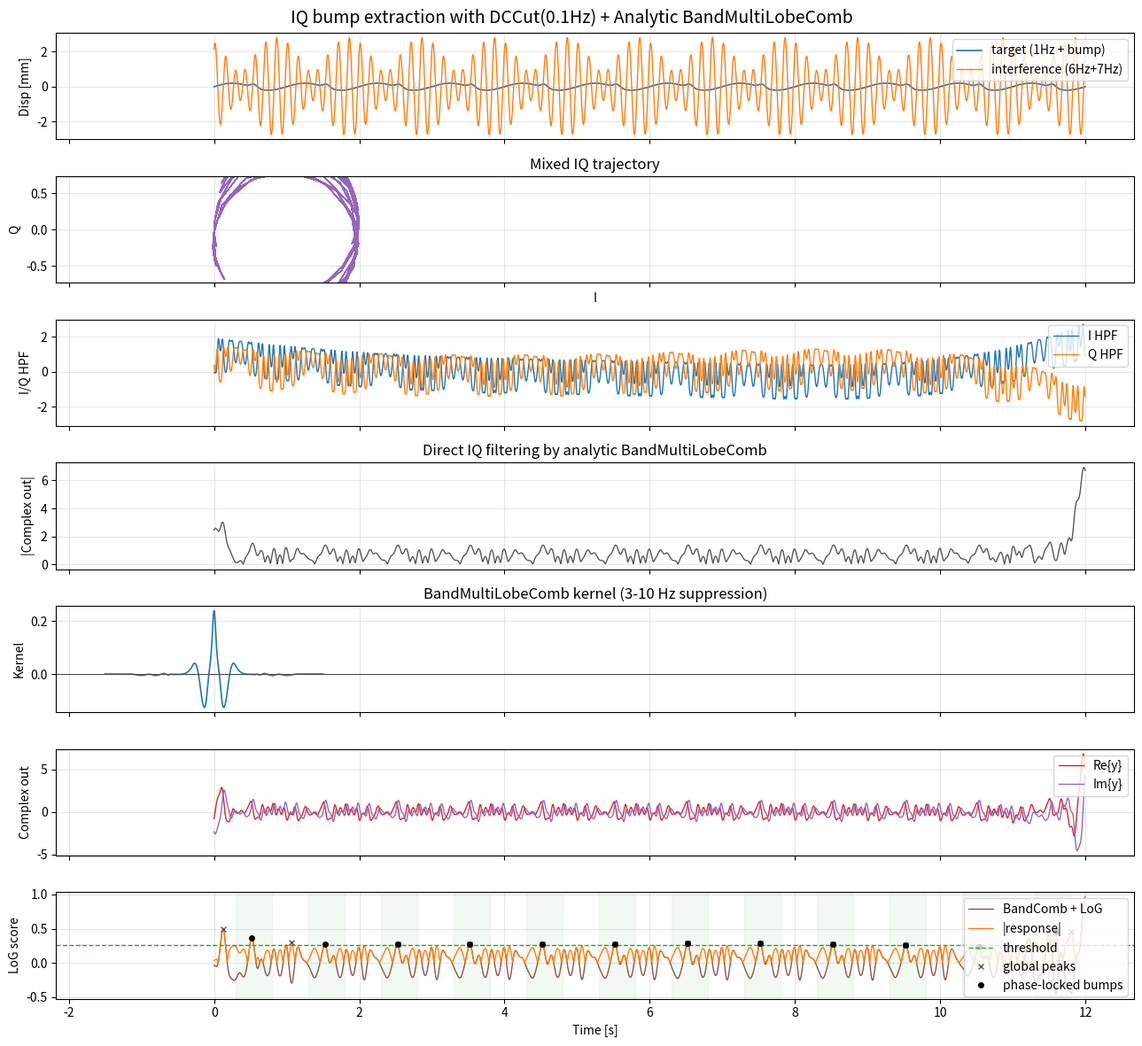

This chart was generated by the following Python code:
"""IQ bump extraction demo with BandMultiLobeComb.

Scenario:
- Target displacement: 1 Hz, 0.2 mm sine + one bump per cycle
- Interference displacement: large mm-order motion from 6 Hz and 7 Hz
- Sensor receives sum of both IQ vectors

Pipeline:
1) Generate displacements
2) Convert each to IQ and sum
3) Apply sensor-like DC cut (0.1 Hz HPF) on I/Q
4) Make analytic (complex) BandMultiLobeComb by Hilbert pair and filter IQ directly
5) Detect bump peaks from filtered output
"""

from __future__ import annotations

import matplotlib.pyplot as plt
import numpy as np
from numpy.typing import NDArray
from scipy.ndimage import gaussian_filter1d
from scipy.signal import butter, fftconvolve, find_peaks, hilbert, sosfiltfilt

LIGHT_SPEED = 3e8
SENSOR_FREQUENCY = 24e9
WAVE_NUMBER = 2 * np.pi * SENSOR_FREQUENCY / LIGHT_SPEED


def generate_iq_wave(
    displacements_m: NDArray[np.floating],
    wave_number: float,
    amp: float = 1.0,
    phase_offset_rad: float = 0.0,
) -> NDArray[np.complex128]:
    return (amp * np.exp(1j * (2.0 * wave_number * displacements_m + phase_offset_rad))).astype(np.complex128)


def normalize_kernel(h: NDArray[np.floating]) -> NDArray[np.floating]:
    h = h - np.mean(h)
    n = np.linalg.norm(h)
    return h / (n + 1e-12)


def center_pad_to_same_length(
    a: NDArray[np.floating], b: NDArray[np.floating]
) -> tuple[NDArray[np.floating], NDArray[np.floating]]:
    m = max(len(a), len(b))

    def _pad(x: NDArray[np.floating]) -> NDArray[np.floating]:
        d = m - len(x)
        left = d // 2
        right = d - left
        return np.pad(x, (left, right))

    return _pad(a), _pad(b)


def multicycle_dog_comb_kernel(
    fs: float,
    period_s: float,
    side_sigma_s: float,
    n_side: int,
    decay: float,
) -> NDArray[np.floating]:
    period_n = period_s * fs
    side_sigma_n = side_sigma_s * fs
    radius = int(np.ceil((n_side + 1.5) * period_n))
    n = np.arange(-radius, radius + 1, dtype=float)

    h = np.exp(-0.5 * (n / (0.75 * side_sigma_n)) ** 2)
    for k in range(1, n_side + 1):
        sign = -1.0 if (k % 2 == 1) else 1.0
        amp = (decay ** (k - 1)) * sign
        c = k * period_n
        h += amp * np.exp(-0.5 * ((n - c) / side_sigma_n) ** 2)
        h += amp * np.exp(-0.5 * ((n + c) / side_sigma_n) ** 2)
    return normalize_kernel(h)


def band_multilobe_comb_kernel(
    fs: float,
    f_low_hz: float,
    f_high_hz: float,
    n_freqs: int = 9,
    n_side: int = 3,
    side_sigma_ratio: float = 0.22,
    decay: float = 0.84,
) -> NDArray[np.floating]:
    freqs = np.linspace(f_low_hz, f_high_hz, n_freqs)
    center = 0.5 * (f_low_hz + f_high_hz)
    span = max(1e-6, 0.5 * (f_high_hz - f_low_hz))
    weights = np.exp(-0.5 * ((freqs - center) / (0.7 * span)) ** 2)
    weights /= np.sum(weights)

    h_sum: NDArray[np.floating] | None = None
    for w, f0 in zip(weights, freqs):
        h_i = multicycle_dog_comb_kernel(
            fs=fs,
            period_s=1.0 / f0,
            side_sigma_s=side_sigma_ratio / f0,
            n_side=n_side,
            decay=decay,
        )
        if h_sum is None:
            h_sum = w * h_i
        else:
            h_sum, h_i = center_pad_to_same_length(h_sum, h_i)
            h_sum = h_sum + w * h_i
    assert h_sum is not None
    return normalize_kernel(h_sum)


def apply_dccut_hpf(
    x: NDArray[np.floating],
    fs: float,
    cutoff_hz: float = 0.1,
    order: int = 2,
) -> NDArray[np.floating]:
    sos = butter(order, cutoff_hz, btype="highpass", fs=fs, output="sos")
    return sosfiltfilt(sos, x)


def analytic_kernel_from_real(h_real: NDArray[np.floating]) -> NDArray[np.complex128]:
    # h_a = h + j*H{h}.  H{h} is Hilbert transform of h.
    h_a = hilbert(h_real)
    return h_a.astype(np.complex128)


def complex_iq_filter_response(
    i_hp: NDArray[np.floating],
    q_hp: NDArray[np.floating],
    h_real: NDArray[np.floating],
) -> tuple[NDArray[np.complex128], NDArray[np.floating]]:
    z = i_hp + 1j * q_hp
    h_a = analytic_kernel_from_real(h_real)
    y = fftconvolve(z, h_a, mode="same")
    # Magnitude is robust to global IQ phase rotation.
    score = np.abs(y)
    return y, score


def log_enhance_1d(x: NDArray[np.floating], sigma_samples: float) -> NDArray[np.floating]:
    # Scale-normalized 2nd derivative of Gaussian for bump-like local structure.
    return -(sigma_samples**2) * gaussian_filter1d(x, sigma=sigma_samples, order=2, mode="reflect")


def build_displacements(fs: float, duration_s: float) -> tuple[NDArray[np.floating], dict[str, NDArray[np.floating]]]:
    t = np.arange(0.0, duration_s, 1.0 / fs)

    # Target: 1 Hz, 0.2 mm + one localized bump per 1-second cycle
    target_base = 0.2e-3 * np.sin(2.0 * np.pi * 1.0 * t)
    bump = np.zeros_like(t)
    bump_sigma_s = 0.045
    bump_amp_m = 0.20e-3
    for sec in range(int(np.floor(duration_s))):
        center = sec + 0.55
        bump += bump_amp_m * np.exp(-0.5 * ((t - center) / bump_sigma_s) ** 2)
    target = target_base + bump

    # Interference: large mm-order motion around 6-7 Hz
    interference = 1.0e-3 * np.sin(2.0 * np.pi * 6.0 * t + 0.4) + 1.8e-3 * np.sin(2.0 * np.pi * 7.0 * t + 1.3)

    return t, {
        "target_base": target_base,
        "target_bump_only": bump,
        "target_total": target,
        "interference": interference,
        "mixed_displacement_sum": target + interference,
    }


def main() -> None:
    fs = 200.0
    duration_s = 12.0
    t, disp = build_displacements(fs, duration_s)

    iq_target = generate_iq_wave(disp["target_total"], WAVE_NUMBER, amp=1.0, phase_offset_rad=0.0)
    iq_interference = generate_iq_wave(disp["interference"], WAVE_NUMBER, amp=1.0, phase_offset_rad=0.9)
    iq_mix = iq_target + iq_interference

    i_raw = iq_mix.real
    q_raw = iq_mix.imag
    i_hp = apply_dccut_hpf(i_raw, fs=fs, cutoff_hz=0.1, order=2)
    q_hp = apply_dccut_hpf(q_raw, fs=fs, cutoff_hz=0.1, order=2)

    h_band = band_multilobe_comb_kernel(
        fs=fs,
        f_low_hz=3.0,
        f_high_hz=10.0,
        n_freqs=9,
        n_side=3,
        side_sigma_ratio=0.22,
        decay=0.84,
    )
    y_complex, score_raw = complex_iq_filter_response(i_hp, q_hp, h_band)
    score_raw -= np.mean(score_raw)
    y_log = log_enhance_1d(score_raw, sigma_samples=0.045 * fs)

    # Envelope-like measure for bump timing
    score = np.abs(y_log)
    min_dist = int(0.6 * fs)
    threshold = np.mean(score) + 1.3 * np.std(score)
    peaks_global, _ = find_peaks(score, distance=min_dist, height=threshold)

    # Phase-locked pick: one peak per 1-second cycle near expected bump phase.
    bump_phase_s = 0.55
    bump_search_half_window_s = 0.25
    peaks_phase_locked: list[int] = []
    for sec in range(int(np.floor(duration_s))):
        left_t = sec + bump_phase_s - bump_search_half_window_s
        right_t = sec + bump_phase_s + bump_search_half_window_s
        if right_t <= 0.0 or left_t >= duration_s:
            continue
        mask = (t >= left_t) & (t <= right_t)
        if not np.any(mask):
            continue
        idxs = np.flatnonzero(mask)
        k = idxs[np.argmax(score[idxs])]
        if score[k] >= 0.7 * threshold:
            peaks_phase_locked.append(int(k))

    peaks = np.asarray(peaks_phase_locked, dtype=int)

    print(f"fs={fs:.1f} Hz, duration={duration_s:.1f} s")
    print(f"kernel_len={len(h_band)}")
    print(f"global-peak detections={len(peaks_global)} at times (s): {np.round(t[peaks_global], 3)}")
    print(f"phase-locked detections={len(peaks)} at times (s): {np.round(t[peaks], 3)}")

    fig, axes = plt.subplots(7, 1, figsize=(13, 12), sharex=True)
    fig.suptitle("IQ bump extraction with DCCut(0.1Hz) + Analytic BandMultiLobeComb", fontsize=14)

    axes[0].plot(t, disp["target_total"] * 1e3, label="target (1Hz + bump)", lw=1.2)
    axes[0].plot(t, disp["interference"] * 1e3, label="interference (6Hz+7Hz)", lw=1.0)
    axes[0].set_ylabel("Disp [mm]")
    axes[0].legend(loc="upper right")
    axes[0].grid(alpha=0.3)

    axes[1].plot(iq_mix.real, iq_mix.imag, lw=0.8, color="tab:purple")
    axes[1].set_title("Mixed IQ trajectory")
    axes[1].set_xlabel("I")
    axes[1].set_ylabel("Q")
    axes[1].axis("equal")
    axes[1].grid(alpha=0.3)

    axes[2].plot(t, i_hp, lw=1.0, color="tab:blue", label="I HPF")
    axes[2].plot(t, q_hp, lw=1.0, color="tab:orange", label="Q HPF")
    axes[2].set_ylabel("I/Q HPF")
    axes[2].legend(loc="upper right")
    axes[2].grid(alpha=0.3)

    axes[3].plot(t, np.abs(y_complex), lw=1.0, color="0.35")
    axes[3].set_ylabel("|Complex out|")
    axes[3].set_title("Direct IQ filtering by analytic BandMultiLobeComb")
    axes[3].grid(alpha=0.3)

    n = np.arange(-(len(h_band) // 2), len(h_band) // 2 + 1)
    axes[4].plot(n / fs, h_band, color="tab:blue", lw=1.2)
    axes[4].axhline(0.0, color="0.3", lw=0.8)
    axes[4].set_ylabel("Kernel")
    axes[4].set_title("BandMultiLobeComb kernel (3-10 Hz suppression)")
    axes[4].grid(alpha=0.3)

    axes[5].plot(t, y_complex.real, lw=1.0, color="tab:red", label="Re{y}")
    axes[5].plot(t, y_complex.imag, lw=1.0, color="tab:purple", label="Im{y}")
    axes[5].set_ylabel("Complex out")
    axes[5].legend(loc="upper right")
    axes[5].grid(alpha=0.3)

    axes[6].plot(t, y_log, lw=1.0, color="tab:brown", label="BandComb + LoG")
    axes[6].plot(t, score, lw=1.0, color="tab:orange", label="|response|")
    axes[6].axhline(threshold, color="tab:green", ls="--", lw=1.0, label="threshold")
    axes[6].plot(t[peaks_global], score[peaks_global], "x", color="0.35", ms=5, label="global peaks")
    axes[6].plot(t[peaks], score[peaks], "ko", ms=4, label="phase-locked bumps")
    for sec in range(int(np.floor(duration_s))):
        center = sec + bump_phase_s
        axes[6].axvspan(
            center - bump_search_half_window_s,
            center + bump_search_half_window_s,
            color="tab:green",
            alpha=0.06,
        )
    axes[6].set_ylabel("LoG score")
    axes[6].set_xlabel("Time [s]")
    axes[6].legend(loc="upper right")
    axes[6].grid(alpha=0.3)

    plt.tight_layout()
    plt.show()


if __name__ == "__main__":
    main()
